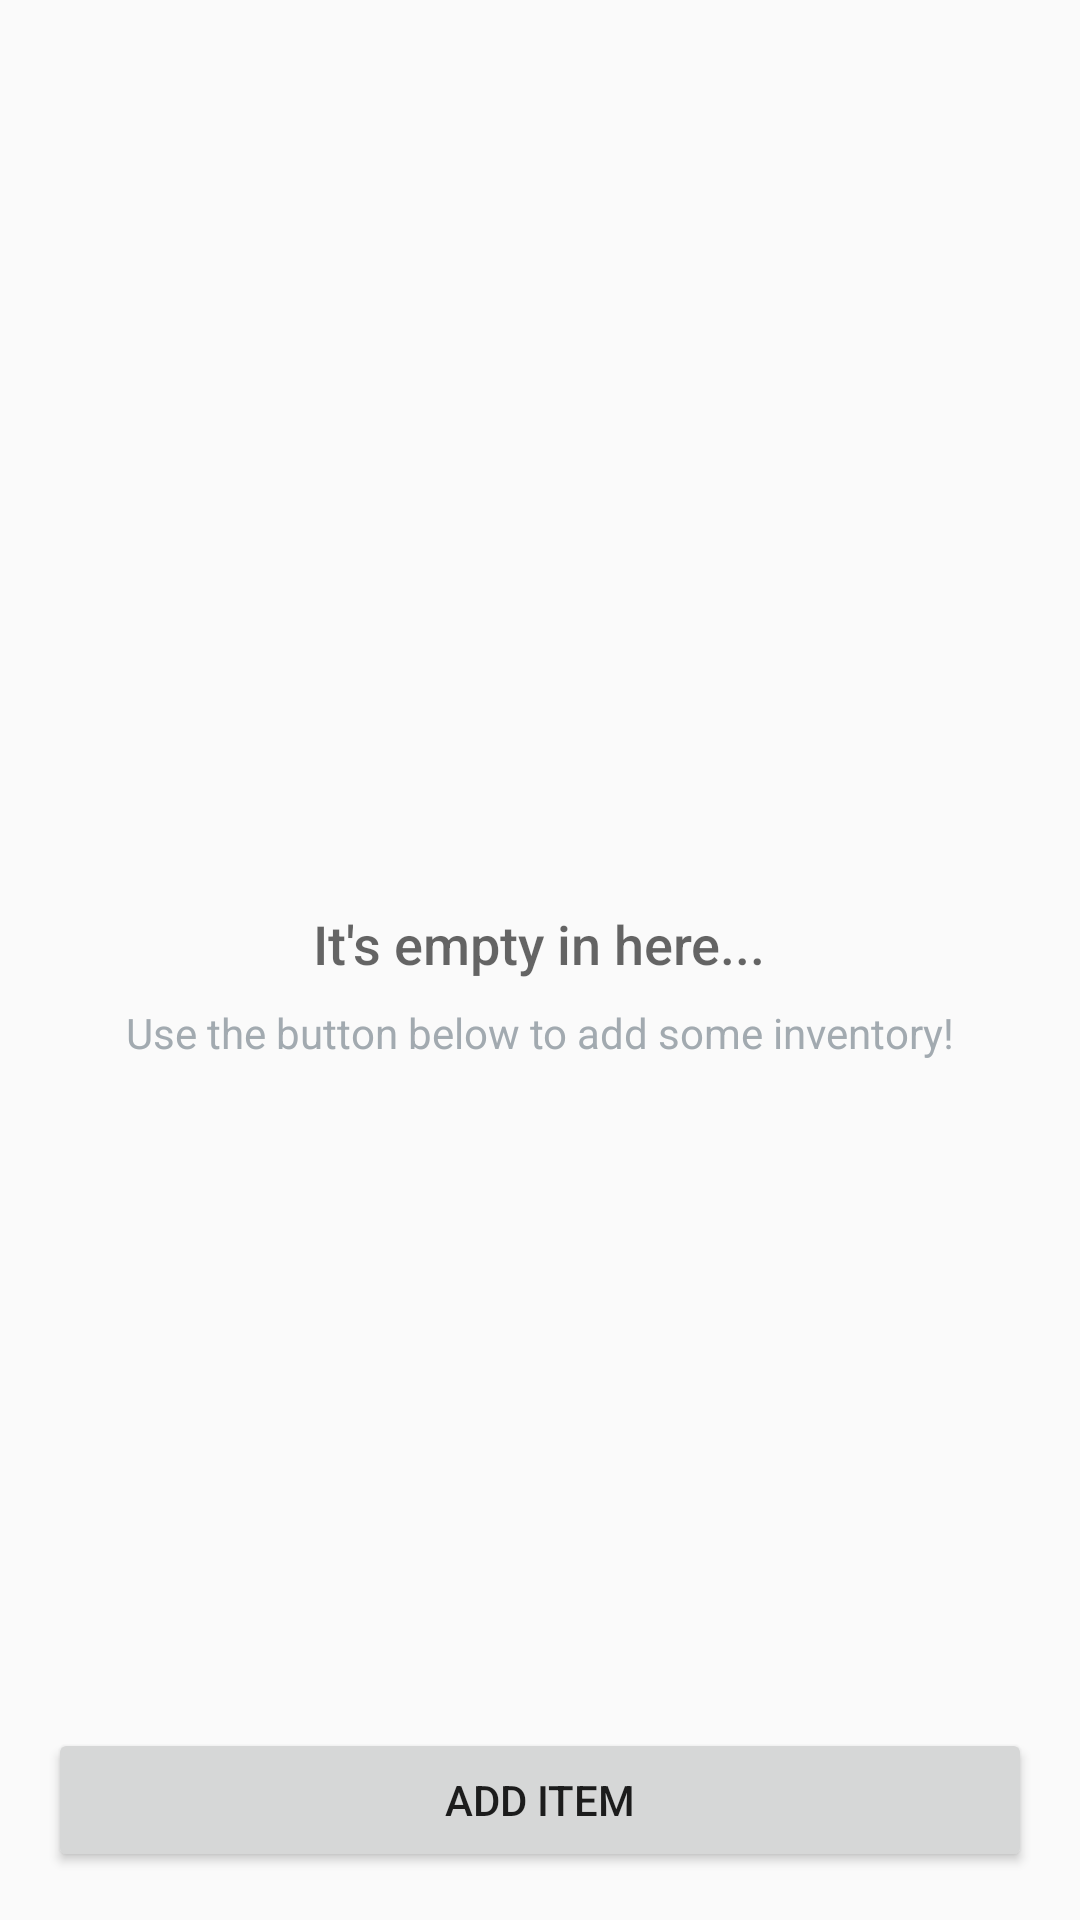

Here is an Android app screen rendered from its layout file. Give the layout XML and the strings, colors and styles it references.
<!-- AndroidManifest.xml: application theme AppTheme -->
<!-- res/layout/activity_catalog.xml -->
<?xml version="1.0" encoding="utf-8"?>
<RelativeLayout
    xmlns:android="http://schemas.android.com/apk/res/android"
    xmlns:tools="http://schemas.android.com/tools"
    android:layout_width="match_parent"
    android:layout_height="match_parent"
    tools:context=".CatalogActivity">

    <ListView
        android:id="@+id/list"
        android:layout_width="match_parent"
        android:layout_height="match_parent"
        android:padding="16dp"/>

    
    <RelativeLayout
        android:id="@+id/empty_view"
        android:layout_width="wrap_content"
        android:layout_height="wrap_content"
        android:layout_centerInParent="true">

        <TextView
            android:id="@+id/empty_title_text"
            android:layout_width="wrap_content"
            android:layout_height="wrap_content"
            android:layout_centerHorizontal="true"
            android:fontFamily="sans-serif-medium"
            android:paddingTop="16dp"
            android:text="@string/empty_view_title_text"
            android:textAppearance="?android:textAppearanceMedium" />

        <TextView
            android:id="@+id/empty_subtitle_text"
            android:layout_width="wrap_content"
            android:layout_height="wrap_content"
            android:layout_below="@+id/empty_title_text"
            android:layout_centerHorizontal="true"
            android:fontFamily="sans-serif"
            android:paddingTop="8dp"
            android:text="@string/empty_view_subtitle_text"
            android:textAppearance="?android:textAppearanceSmall"
            android:textColor="#A2AAB0" />
    </RelativeLayout>

    <Button
        android:id="@+id/add_item_button"
        android:layout_width="match_parent"
        android:layout_height="wrap_content"
        android:layout_alignParentRight="true"
        android:layout_alignParentBottom="true"
        android:layout_margin="16dp"
        android:text="Add Item" />

</RelativeLayout>
<!-- resources referenced by this layout -->
<resources>
  <string name="empty_view_subtitle_text">Use the button below to add some inventory!</string>
  <string name="empty_view_title_text">It\'s empty in here...</string>
  <style name="AppTheme" parent="Theme.AppCompat.Light.DarkActionBar">
          
          <item name="colorPrimary">@color/colorPrimary</item>
          <item name="colorPrimaryDark">@color/colorPrimaryDark</item>
          <item name="colorAccent">@color/colorAccent</item>
      </style>
  <!-- not gathered from this repository: default colours our renderer supplied (Android Studio template values) -->
  <color name="colorPrimary">#FF6200EE</color>
  <color name="colorPrimaryDark">#FF3700B3</color>
  <color name="colorAccent">#FF03DAC5</color>
</resources>
